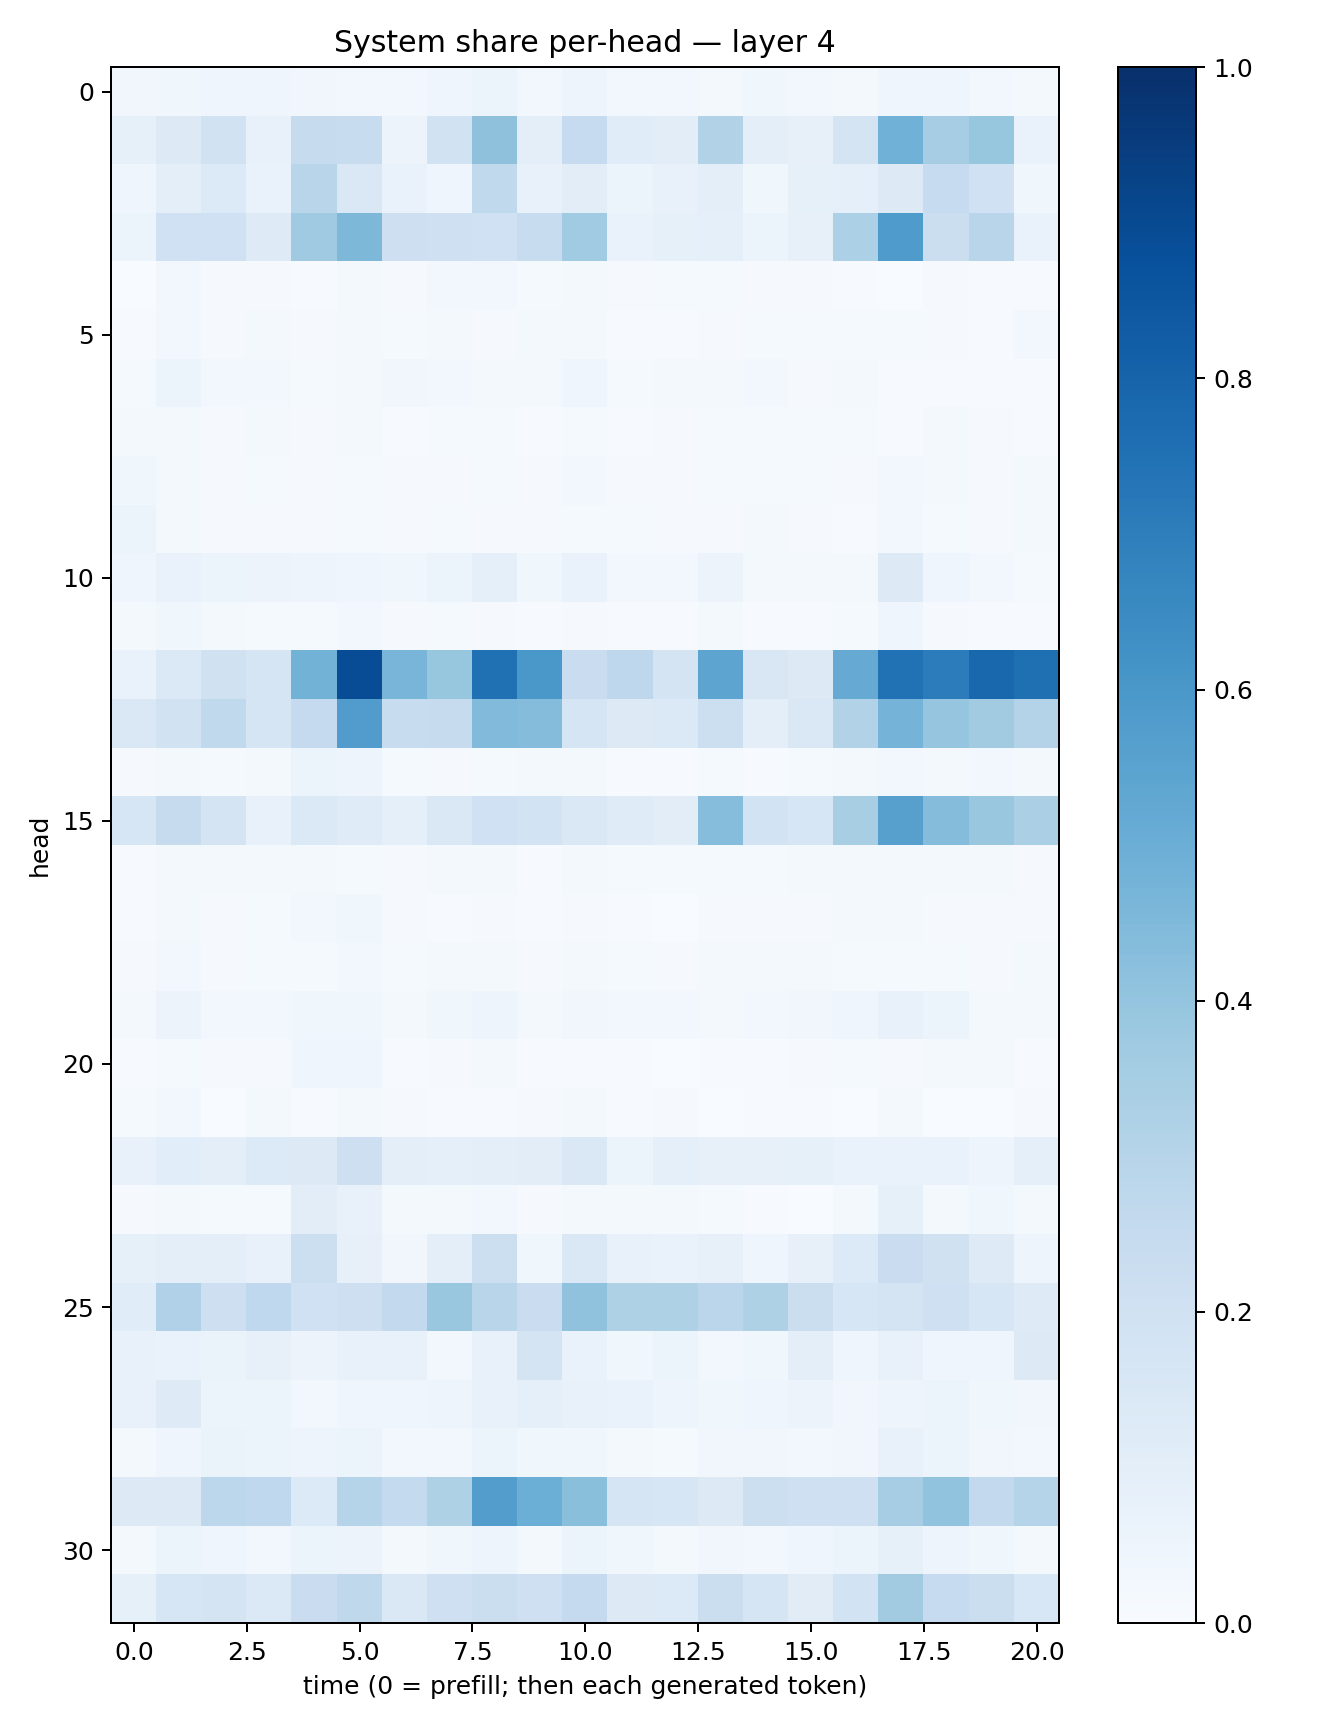

The table this chart was drawn from, first rows:
0.03276765, 0.038747054, 0.04247352, 0.041506626, 0.032764778, 0.029562062, 0.023796394, 0.04277723, 0.051206343, 0.025381273, 0.050643917, 0.026715513, 0.024141766, 0.01895648, 0.038271803, 0.030815968, 0.021938283, 0.03925769, 0.045127776, 0.029138362, 0.020827962
0.08478, 0.1268, 0.1943, 0.07202, 0.2459, 0.2406, 0.05669, 0.1932, 0.4138, 0.1015, 0.2478, 0.117, 0.1021, 0.3094, 0.09945, 0.07868, 0.174, 0.4851, 0.3508, 0.3917, 0.06667
0.04518, 0.09842, 0.1353, 0.06748, 0.2904, 0.1479, 0.06648, 0.04317, 0.265, 0.07099, 0.1026, 0.06042, 0.07462, 0.09718, 0.03635, 0.08553, 0.09148, 0.1281, 0.2462, 0.2008, 0.03612
0.06121, 0.2005, 0.2019, 0.1214, 0.3674, 0.4561, 0.2134, 0.2073, 0.2008, 0.2382, 0.3656, 0.06783, 0.08464, 0.08691, 0.05418, 0.07982, 0.3304, 0.5827, 0.2201, 0.2906, 0.0686
0.003702, 0.02475, 0.009469, 0.01144, 0.006983, 0.01596, 0.01089, 0.02911, 0.02719, 0.01464, 0.02072, 0.009167, 0.01492, 0.01329, 0.01124, 0.01034, 0.005634, 0.00315, 0.008302, 0.005266, 0.004681
0.004766, 0.028, 0.0112, 0.01814, 0.01015, 0.01782, 0.0127, 0.01812, 0.01086, 0.01904, 0.01616, 0.005575, 0.007054, 0.009773, 0.01348, 0.01294, 0.01306, 0.01484, 0.009962, 0.00781, 0.02808
0.01195, 0.06242, 0.03055, 0.02413, 0.01366, 0.01766, 0.03149, 0.02841, 0.0234, 0.02163, 0.04431, 0.01541, 0.01737, 0.01828, 0.02635, 0.01044, 0.01711, 0.006959, 0.006795, 0.004754, 0.006715
0.01601, 0.02039, 0.008366, 0.02005, 0.01133, 0.02324, 0.006537, 0.0126, 0.01475, 0.006615, 0.01302, 0.004765, 0.008923, 0.01347, 0.01352, 0.01507, 0.01346, 0.006395, 0.02032, 0.009921, 0.006354
0.03799, 0.016, 0.008128, 0.01212, 0.009547, 0.01477, 0.01111, 0.008431, 0.01466, 0.008929, 0.02578, 0.01154, 0.01125, 0.01443, 0.01259, 0.01273, 0.00841, 0.02652, 0.01976, 0.01032, 0.01681
0.05872, 0.0216, 0.008281, 0.01019, 0.008791, 0.01512, 0.01021, 0.01341, 0.009156, 0.009635, 0.01378, 0.01486, 0.009307, 0.01038, 0.01637, 0.00827, 0.006117, 0.02517, 0.0124, 0.009036, 0.0159
0.04291, 0.06725, 0.05396, 0.05487, 0.04906, 0.04413, 0.03635, 0.05393, 0.0913, 0.03883, 0.06815, 0.03002, 0.02612, 0.05751, 0.02034, 0.01718, 0.01735, 0.1326, 0.04462, 0.02372, 0.01403
0.02138, 0.03741, 0.01595, 0.0132, 0.01359, 0.0257, 0.009414, 0.01311, 0.01028, 0.007565, 0.01068, 0.005608, 0.005821, 0.0198, 0.007004, 0.005924, 0.01195, 0.04274, 0.01082, 0.007011, 0.004376
0.06894, 0.139, 0.1981, 0.1713, 0.4772, 0.8899, 0.4655, 0.3923, 0.7513, 0.5987, 0.2286, 0.276, 0.1782, 0.5416, 0.1501, 0.1291, 0.5141, 0.7491, 0.7067, 0.7886, 0.7547
0.1461, 0.1931, 0.265, 0.1695, 0.2511, 0.5765, 0.2356, 0.2444, 0.4425, 0.4343, 0.1689, 0.128, 0.1381, 0.2149, 0.09485, 0.1447, 0.309, 0.4761, 0.3976, 0.3608, 0.3065
0.008064, 0.02008, 0.0131, 0.0229, 0.05187, 0.04736, 0.01227, 0.008225, 0.01531, 0.01818, 0.01715, 0.00719, 0.005806, 0.01299, 0.007413, 0.0156, 0.0171, 0.02477, 0.01635, 0.02662, 0.02241
0.1608, 0.2456, 0.1769, 0.07742, 0.14, 0.1177, 0.09315, 0.1414, 0.1999, 0.186, 0.1419, 0.1203, 0.1047, 0.4328, 0.1869, 0.1598, 0.343, 0.5613, 0.435, 0.3851, 0.3327
0.007204, 0.02323, 0.01648, 0.02001, 0.01772, 0.01538, 0.01081, 0.01843, 0.01851, 0.006876, 0.01781, 0.01495, 0.01371, 0.01388, 0.01492, 0.02127, 0.02093, 0.02331, 0.02175, 0.0188, 0.0109
0.006079, 0.01797, 0.01092, 0.01472, 0.0274, 0.03724, 0.007941, 0.00774, 0.009889, 0.007517, 0.007967, 0.003961, 0.003569, 0.007988, 0.009535, 0.01038, 0.02118, 0.02047, 0.01154, 0.008232, 0.01097
0.01029, 0.02611, 0.008698, 0.01526, 0.01418, 0.03003, 0.01532, 0.01746, 0.01906, 0.01052, 0.0179, 0.01328, 0.009954, 0.01838, 0.01779, 0.02151, 0.01198, 0.01465, 0.01397, 0.01125, 0.01907
0.01859, 0.05496, 0.03066, 0.02665, 0.03562, 0.03644, 0.02161, 0.038, 0.04934, 0.02045, 0.03178, 0.02513, 0.0281, 0.02255, 0.02976, 0.03293, 0.04641, 0.07539, 0.05962, 0.02268, 0.02186
0.004955, 0.01255, 0.01171, 0.01136, 0.041, 0.0427, 0.006835, 0.009322, 0.01687, 0.006906, 0.006684, 0.003966, 0.003811, 0.006901, 0.00396, 0.008042, 0.0141, 0.0117, 0.01902, 0.01701, 0.005544
0.01198, 0.02997, 0.00354, 0.02155, 0.004639, 0.01674, 0.01123, 0.005332, 0.004432, 0.009334, 0.01679, 0.004914, 0.01014, 0.003343, 0.004137, 0.006536, 0.002286, 0.02004, 0.002691, 0.003895, 0.009277
0.07529, 0.1089, 0.09627, 0.1349, 0.1253, 0.212, 0.09728, 0.08953, 0.09595, 0.1035, 0.1421, 0.0616, 0.08853, 0.07974, 0.08089, 0.08478, 0.06703, 0.06736, 0.06724, 0.0477, 0.08884
0.009833, 0.01849, 0.01197, 0.01537, 0.1048, 0.07401, 0.01632, 0.01716, 0.02659, 0.01162, 0.01701, 0.01947, 0.02084, 0.01499, 0.004759, 0.002914, 0.01819, 0.08473, 0.02186, 0.03777, 0.0187
0.08311, 0.1, 0.0977, 0.07353, 0.218, 0.08031, 0.03329, 0.09544, 0.2183, 0.03793, 0.1471, 0.07263, 0.06752, 0.08099, 0.04083, 0.07851, 0.1361, 0.2277, 0.1985, 0.1221, 0.04768
0.1157, 0.3198, 0.2128, 0.2665, 0.1999, 0.2127, 0.2598, 0.3888, 0.2921, 0.2303, 0.4065, 0.3213, 0.3224, 0.2828, 0.3237, 0.2244, 0.1632, 0.1765, 0.2063, 0.1627, 0.1237
0.07116, 0.06703, 0.0649, 0.07886, 0.05726, 0.0714, 0.07284, 0.02932, 0.07194, 0.1795, 0.06648, 0.03633, 0.0521, 0.02402, 0.03867, 0.09702, 0.03944, 0.07311, 0.04494, 0.03922, 0.1322
0.07607, 0.1214, 0.05192, 0.05085, 0.02688, 0.04292, 0.04406, 0.05017, 0.07307, 0.09189, 0.07517, 0.06987, 0.04969, 0.03901, 0.03934, 0.05482, 0.03151, 0.05014, 0.05192, 0.03617, 0.03405
0.02089, 0.04028, 0.06521, 0.06036, 0.0488, 0.06224, 0.03065, 0.02551, 0.05372, 0.03545, 0.03872, 0.01798, 0.0141, 0.03147, 0.03473, 0.02528, 0.03236, 0.07154, 0.05213, 0.03358, 0.03036
0.1271, 0.1316, 0.2811, 0.2674, 0.134, 0.3046, 0.2553, 0.3239, 0.5718, 0.4995, 0.422, 0.1689, 0.1613, 0.1317, 0.2186, 0.2048, 0.2042, 0.3491, 0.4056, 0.2597, 0.3041
0.01625, 0.0531, 0.04191, 0.02564, 0.05959, 0.05819, 0.02104, 0.03536, 0.05075, 0.01987, 0.05294, 0.03772, 0.01586, 0.03325, 0.03005, 0.04341, 0.05171, 0.08206, 0.04857, 0.03815, 0.01576
0.08439, 0.162, 0.1748, 0.1398, 0.2283, 0.271, 0.1429, 0.2079, 0.2256, 0.2057, 0.2536, 0.1252, 0.1333, 0.225, 0.1651, 0.1098, 0.1868, 0.3626, 0.2492, 0.2202, 0.1555
